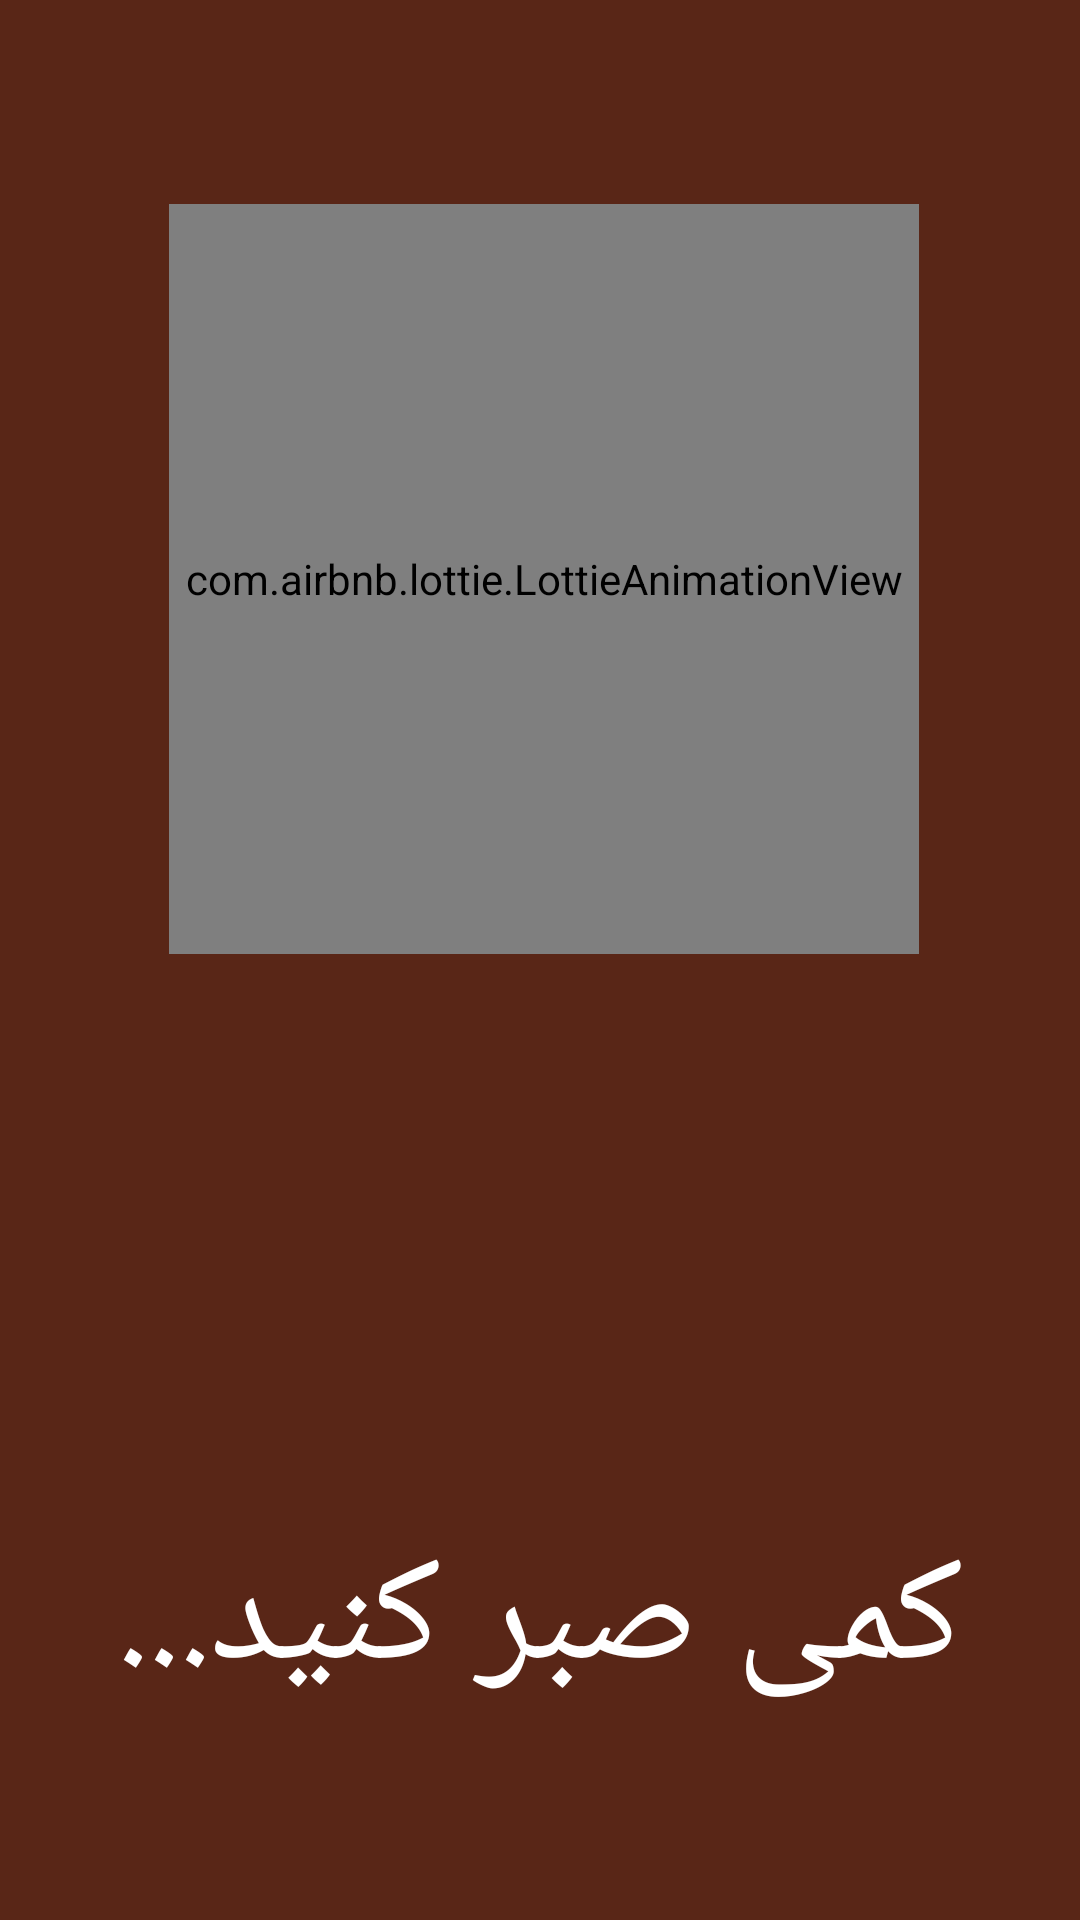

Reconstruct the res/layout file that produces this screen, plus the resources it refers to.
<!-- AndroidManifest.xml: application theme Theme.Hezarghab -->
<!-- res/layout/wait.xml -->
<?xml version="1.0" encoding="utf-8"?>
<androidx.constraintlayout.widget.ConstraintLayout xmlns:android="http://schemas.android.com/apk/res/android"
    android:layout_width="match_parent"
    android:layout_height="match_parent"
    android:background="@color/loading_background"
    xmlns:app="http://schemas.android.com/apk/res-auto">

    <com.airbnb.lottie.LottieAnimationView
        android:id="@+id/animationView"
        android:layout_width="250dp"
        android:layout_height="250dp"
        android:layout_marginTop="68dp"
        app:layout_constraintEnd_toEndOf="parent"
        app:layout_constraintHorizontal_bias="0.511"
        app:layout_constraintStart_toStartOf="parent"
        app:layout_constraintTop_toTopOf="parent"
        app:lottie_autoPlay="true"
        app:lottie_loop="true"
        app:lottie_rawRes="@raw/load" />

    <TextView
        android:layout_width="match_parent"
        android:layout_height="wrap_content"
        android:fontFamily="@font/hekayat"
        android:gravity="center"
        android:text="@string/wait"
        android:textColor="@color/white"
        android:textSize="50dp"
        app:layout_constraintBottom_toBottomOf="parent"
        app:layout_constraintEnd_toEndOf="parent"
        app:layout_constraintHorizontal_bias="0.0"
        app:layout_constraintStart_toStartOf="parent"
        app:layout_constraintTop_toBottomOf="@+id/animationView"
        app:layout_constraintVertical_bias="0.74" />
</androidx.constraintlayout.widget.ConstraintLayout>
<!-- resources referenced by this layout -->
<resources>
  <color name="loading_background">#592617</color>
  <color name="white">#FFFFFFFF</color>
  <string name="wait">کمی صبر کنید...</string>
  <style name="Theme.Hezarghab" parent="Theme.AppCompat.NoActionBar">
          
          <item name="colorPrimary">@color/purple_500</item>
          <item name="colorPrimaryVariant">@color/purple_700</item>
          <item name="colorOnPrimary">@color/white</item>
          
          <item name="colorSecondary">@color/teal_200</item>
          <item name="colorSecondaryVariant">@color/teal_700</item>
          <item name="colorOnSecondary">@color/black</item>
          
          <item name="android:statusBarColor" tools:targetApi="l">?attr/colorPrimaryVariant</item>
          
      </style>
  <color name="purple_500">#592617</color>
  <color name="purple_700">#592617</color>
  <color name="teal_200">#FF03DAC5</color>
  <color name="teal_700">#FF018786</color>
  <color name="black">#FF000000</color>
</resources>
